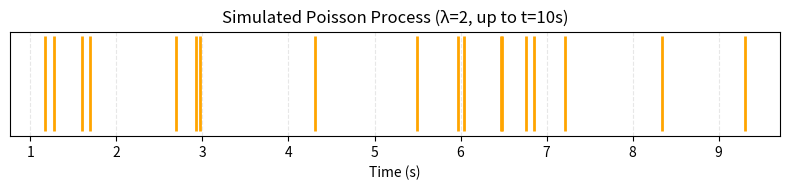

The matplotlib source for this figure:
import numpy as np
import matplotlib.pyplot as plt

# Parameters
lambda1, tmax = 2, 10  # rate λ=2 events/sec, simulate up to 10 sec

# Generate interarrival and arrival times
interarrivals = np.random.exponential(1/lambda1, 100)
arrivals = np.cumsum(interarrivals)
arrivals = arrivals[arrivals < tmax]

plt.figure(figsize=(8, 2))
plt.vlines(arrivals, ymin=0, ymax=1, color='orange', linewidth=2)
plt.title(f"Simulated Poisson Process (λ={lambda1}, up to t={tmax}s)", fontsize=12)
plt.xlabel("Time (s)")
plt.yticks([])  # remove y-axis since it's just events
plt.grid(alpha=0.3, linestyle='--')
plt.tight_layout()

plt.savefig("poisson_process.png", dpi=300)
plt.show()
